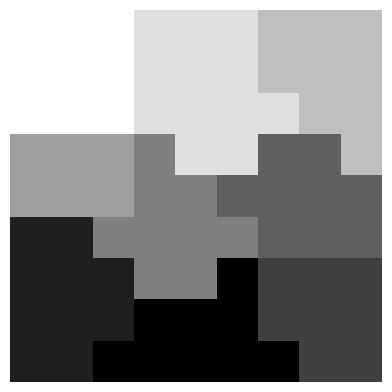

This chart was generated by the following Python code:
# [redacted]
# 创建时间：2023/4/29  20:13

import matplotlib.pyplot as plt
from typing import List


# location: [[a,b,c,d],[e,f,g]...]一共81个元素,共n个类,相同类的元素在同一个列表中,如a,b,c,d是一个类,e,f,g是另一个类
# indexphoto: 图片生产后的命名,"{{indexphoto}}.png"
def solution(location: List[List[int]], indexphoto: int) -> None:
    matrix = [[0] * 9 for _ in range(9)]
    # n = len(location)
    number = 0
    # 存放各元素坐标
    # alllocation = []
    # 存放聚类中心位置
    centerlocation = list()

    # 输入聚类中心,返回最近的想要的位置
    # 欧氏距离
    def bianli(center: list[int], number: int) -> list:
        x = center[0]
        y = center[1]
        min_distance = 81
        ans = [0, 0]
        for i in range(9):
            for j in range(9):
                if matrix[i][j] == 0:
                    if ((i - x) ** 2 + (j - y) ** 2) < min_distance:
                        min_distance = ((i - x) ** 2 + (j - y) ** 2)
                        ans = [i, j]
        matrix[ans[0]][ans[1]] = number
        return ans

    # 重新计算聚类中心
    def recount(sublocation: list[list[int]]) -> list:
        sumx, sumy = 0, 0
        for i in sublocation:
            sumx += i[0]
            sumy += i[1]
        newcenter = [sumx / len(sublocation), sumy / len(sublocation)]
        return newcenter

    # 寻找初始聚类中心
    def fundcenter() -> list[int]:
        for x in range(9):
            for y in range(9):
                if matrix[x][y] == 0:
                    center = [x, y]
                    sublocation.append(center)
                    matrix[x][y] = number
                    return center

    for i in location:
        number += 1
        center = [-1, -1]
        sublocation = list()
        for index, j in enumerate(i):
            # 在矩阵中随意找出一个未被占用的位置作为初始聚类中心
            if center == [-1, -1]:
                center = fundcenter()
                continue
            # 有了初始聚类中心后开始向其靠拢
            sublocation.append(bianli(center, number))
            center = recount(sublocation)
            if index == len(i) - 1:
                centerlocation.append(center)
                # alllocation.append(sublocation)

    # 查看矩阵
    # print("before")
    # for i in matrix:
    #     print(i)

    def find_more_near(x: int, y: int) -> int:
        for i in range(9):
            for j in range(9):
                comparecenter = centerlocation[matrix[i][j] - 1]
                if (i - comparecenter[0]) ** 2 + (j - comparecenter[1]) ** 2 + (
                        x - centerlocation[matrix[x][y] - 1][0]) ** 2 + (
                        y - centerlocation[matrix[x][y] - 1][1]) ** 2 > (x - comparecenter[0]) ** 2 + (
                        y - comparecenter[1]) ** 2 + (
                        i - centerlocation[matrix[x][y] - 1][0]) ** 2 + (
                        j - centerlocation[matrix[x][y] - 1][1]) ** 2:
                    matrix[i][j], matrix[x][y] = matrix[x][y], matrix[i][j]
                    return 1
        return 0

    def renewcenter():
        for index, k in enumerate(centerlocation):
            sumx = 0
            sumy = 0
            su = 0
            for i in range(9):
                for j in range(9):
                    if matrix[i][j] == index + 1:
                        su += 1
                        sumx += i
                        sumy += j
            centerlocation[index] = [sumx / su, sumy / su]

    # 半成品,仍需优化,如果出现更小的欧氏距离之和,就进行交换
    # mark: 交换的次数,可以修改
    # circulation: 防止出现死循环,强制circulation次后退出
    mark = 1000
    circulation = 10000
    while True:
        circulation -= 1
        for i in range(9):
            for j in range(9):
                mark -= find_more_near(i, j)
                # 更新聚类中心
                renewcenter()
        if mark < 0 or circulation < 0:
            break

    # print('after')
    # for i in matrix:
    #     print(i)

    plt.matshow(matrix, cmap=plt.get_cmap('binary'))  # , alpha=0.3
    plt.xticks([])  # 去掉x轴
    plt.yticks([])  # 去掉y轴
    plt.axis('off')  # 去掉坐标轴

    plt.savefig('./' + str(indexphoto) + '.png', bbox_inches='tight', dpi=30, pad_inches=0.0)

    # 看图片
    # plt.show()


if __name__ == '__main__':
    solution(
        [[1, 1, 1, 1, 1, 1, 1, 1, 1],
         [1, 1, 1, 1, 1, 1, 1, 1, 1, 1, 1, 1],
         [1, 1, 1, 1, 1, 1, 1, 1, 1],
         [1, 1, 1, 1, 1, 1],
         [1, 1, 1, 1, 1, 1, 1, 1, 1],
         [1, 1, 1, 1, 1, 1, 1, 1, 1],
         [1, 1, 1, 1, 1, 1, 1, 1],
         [1, 1, 1, 1, 1, 1, 1, 1, 1, 1],
         [1, 1, 1, 1, 1, 1, 1, 1, 1]], 2)


